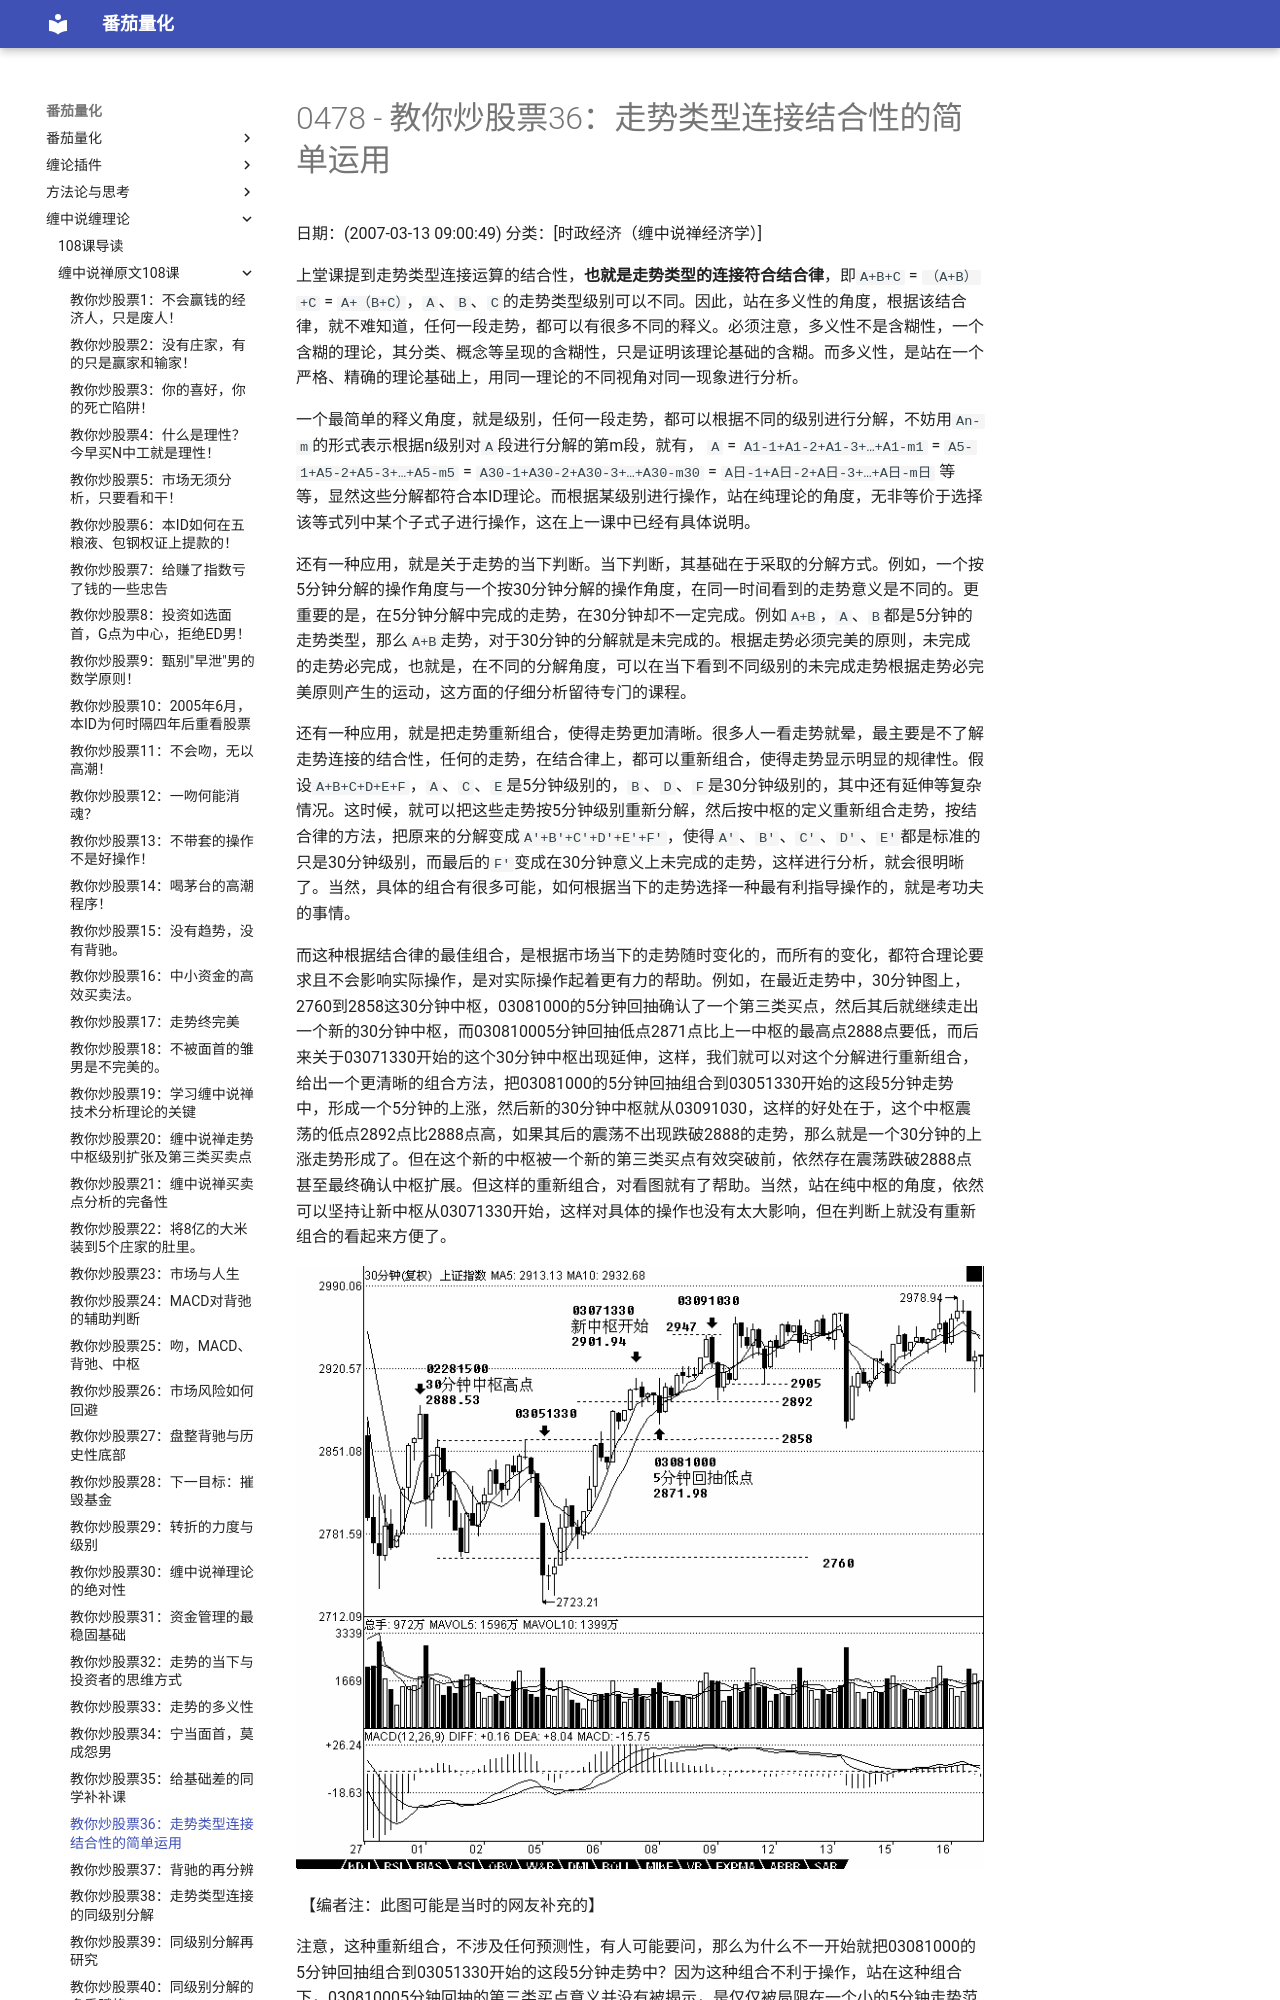

repository: kldcty/fqbook · page: 108/0478-486e105c0100093a-036/index.html · generator: mdbook

# 0478 - 教你炒股票36：走势类型连接结合性的简单运用
日期：(2007-03-13 09:00:49) 分类：[时政经济（缠中说禅经济学）] 

上堂课提到走势类型连接运算的结合性，**也就是走势类型的连接符合结合律**，即`A+B+C` = `（A+B）+C` = `A+（B+C）`，`A`、`B`、`C`的走势类型级别可以不同。因此，站在多义性的角度，根据该结合律，就不难知道，任何一段走势，都可以有很多不同的释义。必须注意，多义性不是含糊性，一个含糊的理论，其分类、概念等呈现的含糊性，只是证明该理论基础的含糊。而多义性，是站在一个严格、精确的理论基础上，用同一理论的不同视角对同一现象进行分析。

一个最简单的释义角度，就是级别，任何一段走势，都可以根据不同的级别进行分解，不妨用`An-m`的形式表示根据n级别对`A`段进行分解的第m段，就有，
`A` = `A1-1+A1-2+A1-3+…+A1-m1` = `A5-1+A5-2+A5-3+…+A5-m5` = `A30-1+A30-2+A30-3+…+A30-m30` = `A日-1+A日-2+A日-3+…+A日-m日` 等等，显然这些分解都符合本ID理论。而根据某级别进行操作，站在纯理论的角度，无非等价于选择该等式列中某个子式子进行操作，这在上一课中已经有具体说明。

还有一种应用，就是关于走势的当下判断。当下判断，其基础在于采取的分解方式。例如，一个按5分钟分解的操作角度与一个按30分钟分解的操作角度，在同一时间看到的走势意义是不同的。更重要的是，在5分钟分解中完成的走势，在30分钟却不一定完成。例如`A+B`，`A`、`B`都是5分钟的走势类型，那么`A+B`走势，对于30分钟的分解就是未完成的。根据走势必须完美的原则，未完成的走势必完成，也就是，在不同的分解角度，可以在当下看到不同级别的未完成走势根据走势必完美原则产生的运动，这方面的仔细分析留待专门的课程。

还有一种应用，就是把走势重新组合，使得走势更加清晰。很多人一看走势就晕，最主要是不了解走势连接的结合性，任何的走势，在结合律上，都可以重新组合，使得走势显示明显的规律性。假设`A+B+C+D+E+F`，`A`、`C`、`E`是5分钟级别的，`B`、`D`、`F`是30分钟级别的，其中还有延伸等复杂情况。这时候，就可以把这些走势按5分钟级别重新分解，然后按中枢的定义重新组合走势，按结合律的方法，把原来的分解变成`A'+B'+C'+D'+E'+F'`，使得`A'`、`B'`、`C'`、`D'`、`E'`都是标准的只是30分钟级别，而最后的`F'`变成在30分钟意义上未完成的走势，这样进行分析，就会很明晰了。当然，具体的组合有很多可能，如何根据当下的走势选择一种最有利指导操作的，就是考功夫的事情。

而这种根据结合律的最佳组合，是根据市场当下的走势随时变化的，而所有的变化，都符合理论要求且不会影响实际操作，是对实际操作起着更有力的帮助。例如，在最近走势中，30分钟图上，2760到2858这30分钟中枢，03081000的5分钟回抽确认了一个第三类买点，然后其后就继续走出一个新的30分钟中枢，而030810005分钟回抽低点2871点比上一中枢的最高点2888点要低，而后来关于03071330开始的这个30分钟中枢出现延伸，这样，我们就可以对这个分解进行重新组合，给出一个更清晰的组合方法，把03081000的5分钟回抽组合到03051330开始的这段5分钟走势中，形成一个5分钟的上涨，然后新的30分钟中枢就从03091030，这样的好处在于，这个中枢震荡的低点2892点比2888点高，如果其后的震荡不出现跌破2888的走势，那么就是一个30分钟的上涨走势形成了。但在这个新的中枢被一个新的第三类买点有效突破前，依然存在震荡跌破2888点甚至最终确认中枢扩展。但这样的重新组合，对看图就有了帮助。当然，站在纯中枢的角度，依然可以坚持让新中枢从03071330开始，这样对具体的操作也没有太大影响，但在判断上就没有重新组合的看起来方便了。



![image-20210814211958794](./pic/0478.png)

    【编者注：此图可能是当时的网友补充的】
